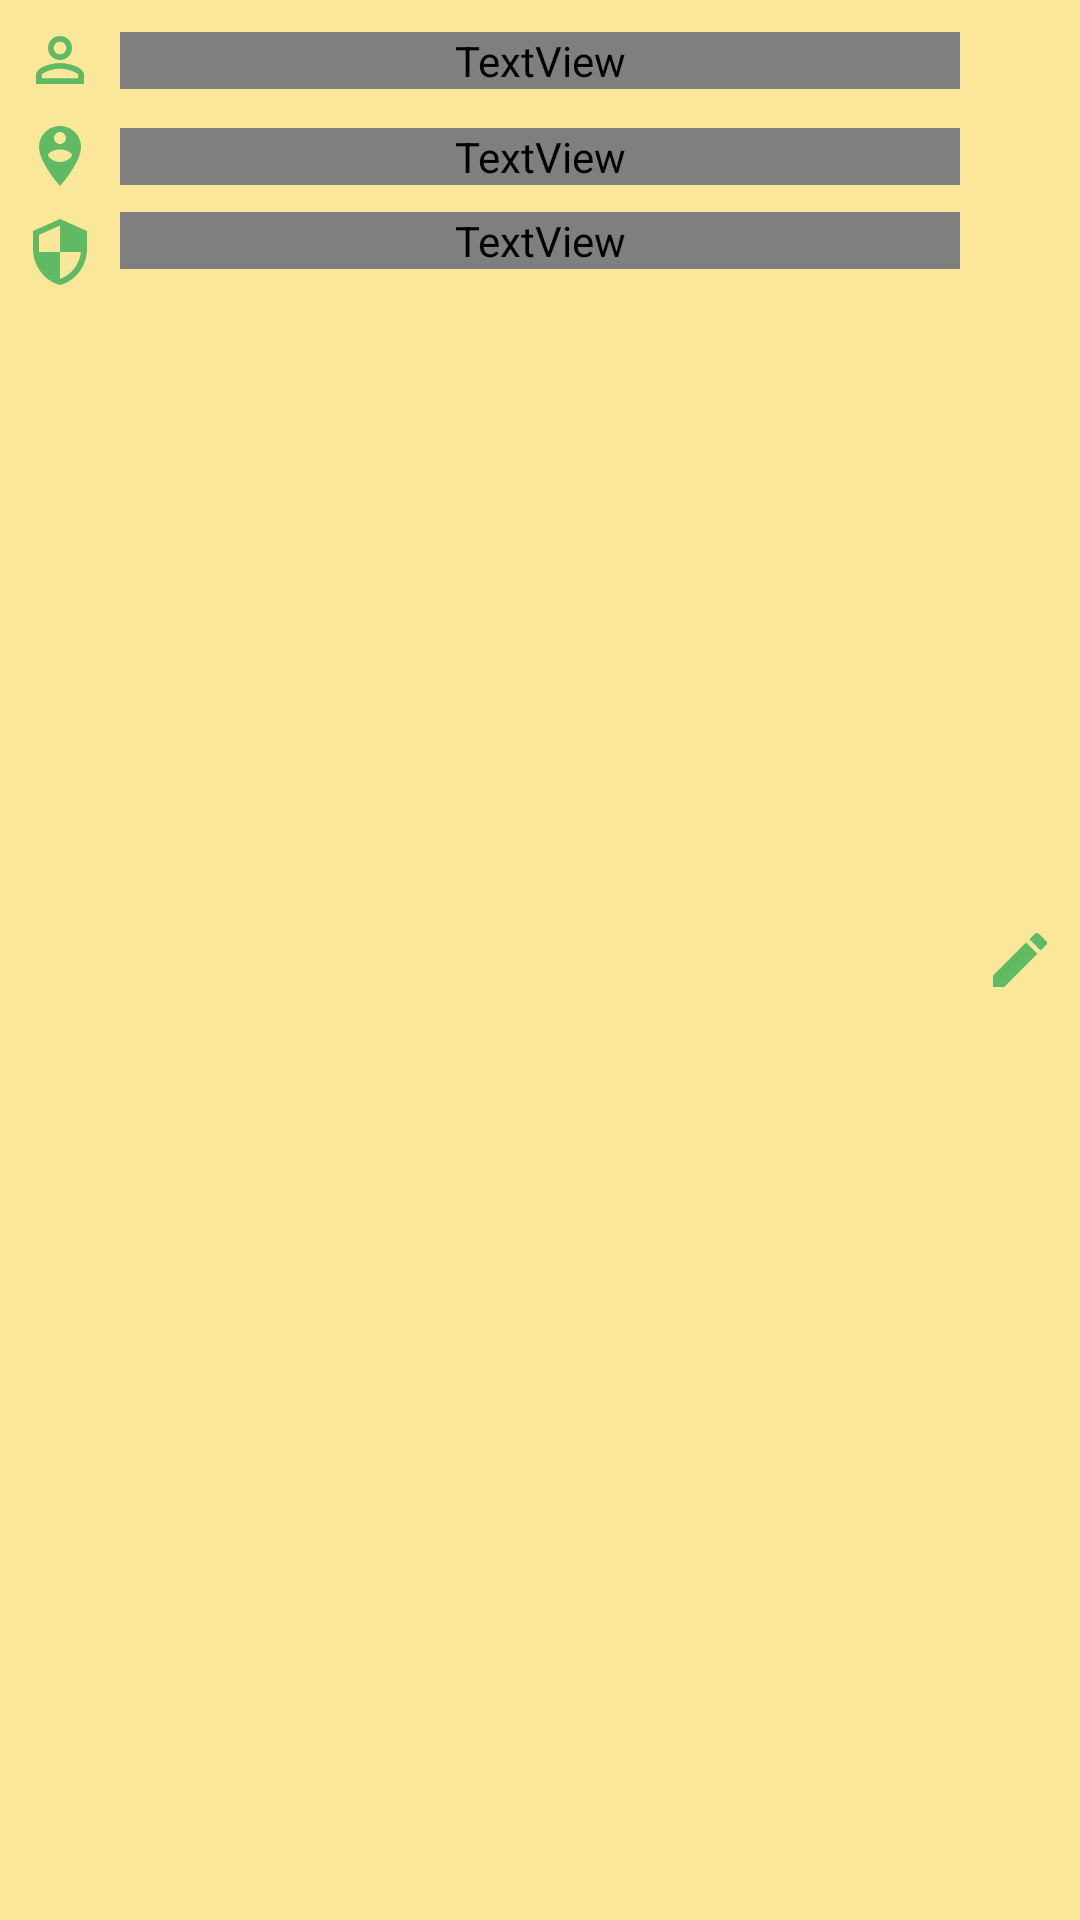

Here is an Android app screen rendered from its layout file. Give the layout XML and the strings, colors and styles it references.
<!-- AndroidManifest.xml: application theme Theme.FarmersApp -->
<!-- res/layout/lv_user_row.xml -->
<?xml version="1.0" encoding="utf-8"?>
<androidx.constraintlayout.widget.ConstraintLayout xmlns:android="http://schemas.android.com/apk/res/android"
    xmlns:app="http://schemas.android.com/apk/res-auto"
    android:layout_width="match_parent"
    android:layout_height="wrap_content"
    android:background="@color/peachy"
    >

    <ImageView
        android:id="@+id/lv_user_row_iv_edit_icon"
        android:layout_width="wrap_content"
        android:layout_height="wrap_content"
        app:layout_constraintTop_toTopOf="parent"
        app:layout_constraintEnd_toEndOf="parent"
        app:layout_constraintBottom_toBottomOf="parent"
        android:layout_marginTop="8dp"
        android:layout_marginEnd="8dp"
        android:layout_marginBottom="8dp"
        android:src="@drawable/ic_baseline_edit_24"
        android:contentDescription="Edit"/>

    <ImageView
        android:id="@+id/lv_user_row_iv_people_icon"
        android:layout_width="wrap_content"
        android:layout_height="wrap_content"
        app:layout_constraintEnd_toStartOf="@id/tv_lv_user_row_name"
        app:layout_constraintStart_toStartOf="parent"
        app:layout_constraintTop_toTopOf="parent"
        android:layout_marginStart="8dp"
        android:layout_marginTop="8dp"
        android:src="@drawable/ic_baseline_person_outline_24"
        android:contentDescription="Name"/>

    <ImageView
        android:id="@+id/lv_user_row_iv_people_different_icon"
        android:layout_width="wrap_content"
        android:layout_height="wrap_content"
        app:layout_constraintEnd_toStartOf="@id/tv_lv_user_row_username"
        app:layout_constraintStart_toStartOf="parent"
        app:layout_constraintTop_toBottomOf="@id/lv_user_row_iv_people_icon"
        android:layout_marginStart="8dp"
        android:layout_marginTop="8dp"
        android:src="@drawable/ic_baseline_person_pin_circle_24"
        android:contentDescription="Username"
         />

    <ImageView
        android:id="@+id/lv_user_row_iv_security_icon"
        android:layout_width="wrap_content"
        android:layout_height="wrap_content"
        android:layout_marginStart="8dp"
        android:layout_marginTop="8dp"
        android:layout_marginBottom="8dp"
        android:contentDescription="Password"
        android:src="@drawable/ic_baseline_security_24"
        app:layout_constraintEnd_toStartOf="@id/tv_lv_user_row_password"
        app:layout_constraintStart_toStartOf="parent"
        app:layout_constraintTop_toBottomOf="@id/lv_user_row_iv_people_different_icon" />

    <TextView
        android:id="@+id/tv_lv_user_row_name"
        android:layout_width="0dp"
        android:layout_height="wrap_content"
        app:layout_constraintBottom_toBottomOf="@id/lv_user_row_iv_people_icon"
        app:layout_constraintEnd_toStartOf="@id/lv_user_row_iv_edit_icon"
        app:layout_constraintStart_toEndOf="@id/lv_user_row_iv_people_icon"
        app:layout_constraintTop_toTopOf="parent"
        android:layout_marginStart="8dp"
        android:layout_marginLeft="8dp"
        android:layout_marginTop="8dp"
        android:layout_marginEnd="8dp"
        android:layout_marginRight="8dp"
        android:textSize="12dp"
        android:textAlignment="textStart"
        android:fontFamily="@font/inter_regular"
        android:textColor="@color/black"
        />

    <TextView
        android:id="@+id/tv_lv_user_row_username"
        android:layout_width="0dp"
        android:layout_height="wrap_content"
        app:layout_constraintBottom_toBottomOf="@id/lv_user_row_iv_people_different_icon"
        app:layout_constraintEnd_toStartOf="@id/lv_user_row_iv_edit_icon"
        app:layout_constraintStart_toEndOf="@id/lv_user_row_iv_people_different_icon"
        app:layout_constraintTop_toBottomOf="@id/lv_user_row_iv_people_icon"
        android:layout_marginStart="8dp"
        android:layout_marginLeft="8dp"
        android:layout_marginTop="8dp"
        android:layout_marginEnd="8dp"
        android:layout_marginRight="8dp"
        android:textSize="12dp"
        android:textAlignment="textStart"
        android:fontFamily="@font/inter_regular"
        android:textColor="@color/black"
         />

    <TextView
        android:id="@+id/tv_lv_user_row_password"
        android:layout_width="0dp"
        android:layout_height="wrap_content"
        app:layout_constraintBottom_toBottomOf="@id/lv_user_row_iv_security_icon"
        app:layout_constraintEnd_toStartOf="@id/lv_user_row_iv_edit_icon"
        app:layout_constraintStart_toEndOf="@id/lv_user_row_iv_security_icon"
        app:layout_constraintTop_toBottomOf="@id/lv_user_row_iv_people_different_icon"
        android:layout_marginStart="8dp"
        android:layout_marginLeft="8dp"
        android:layout_marginTop="8dp"
        android:layout_marginEnd="8dp"
        android:layout_marginRight="8dp"
        android:layout_marginBottom="8dp"
        android:textSize="12dp"
        android:textAlignment="textStart"
        android:fontFamily="@font/inter_regular"
        android:textColor="@color/black"
        />


</androidx.constraintlayout.widget.ConstraintLayout>
<!-- resources referenced by this layout -->
<resources>
  <color name="black">#FF000000</color>
  <color name="peachy">#FAE79A</color>
  <!-- drawable ic_baseline_edit_24 (drawable) -->
  <vector android:height="24dp" android:tint="#60BA64"
      android:viewportHeight="24" android:viewportWidth="24"
      android:width="24dp" xmlns:android="http://schemas.android.com/apk/res/android">
      <path android:fillColor="@android:color/white" android:pathData="M3,17.25V21h3.75L17.81,9.94l-3.75,-3.75L3,17.25zM20.71,7.04c0.39,-0.39 0.39,-1.02 0,-1.41l-2.34,-2.34c-0.39,-0.39 -1.02,-0.39 -1.41,0l-1.83,1.83 3.75,3.75 1.83,-1.83z"/>
  </vector>
  <!-- drawable ic_baseline_person_outline_24 (drawable) -->
  <vector android:height="24dp" android:tint="#60BA64"
      android:viewportHeight="24" android:viewportWidth="24"
      android:width="24dp" xmlns:android="http://schemas.android.com/apk/res/android">
      <path android:fillColor="@android:color/white" android:pathData="M12,5.9c1.16,0 2.1,0.94 2.1,2.1s-0.94,2.1 -2.1,2.1S9.9,9.16 9.9,8s0.94,-2.1 2.1,-2.1m0,9c2.97,0 6.1,1.46 6.1,2.1v1.1L5.9,18.1L5.9,17c0,-0.64 3.13,-2.1 6.1,-2.1M12,4C9.79,4 8,5.79 8,8s1.79,4 4,4 4,-1.79 4,-4 -1.79,-4 -4,-4zM12,13c-2.67,0 -8,1.34 -8,4v3h16v-3c0,-2.66 -5.33,-4 -8,-4z"/>
  </vector>
  <!-- drawable ic_baseline_person_pin_circle_24 (drawable) -->
  <vector android:height="24dp" android:tint="#60BA64"
      android:viewportHeight="24" android:viewportWidth="24"
      android:width="24dp" xmlns:android="http://schemas.android.com/apk/res/android">
      <path android:fillColor="@android:color/white" android:pathData="M12,2C8.14,2 5,5.14 5,9c0,5.25 7,13 7,13s7,-7.75 7,-13C19,5.14 15.86,2 12,2zM12,4c1.1,0 2,0.9 2,2c0,1.11 -0.9,2 -2,2s-2,-0.89 -2,-2C10,4.9 10.9,4 12,4zM12,14c-1.67,0 -3.14,-0.85 -4,-2.15c0.02,-1.32 2.67,-2.05 4,-2.05s3.98,0.73 4,2.05C15.14,13.15 13.67,14 12,14z"/>
  </vector>
  <!-- drawable ic_baseline_security_24 (drawable) -->
  <vector android:height="24dp" android:tint="#60BA64"
      android:viewportHeight="24" android:viewportWidth="24"
      android:width="24dp" xmlns:android="http://schemas.android.com/apk/res/android">
      <path android:fillColor="@android:color/white" android:pathData="M12,1L3,5v6c0,5.55 3.84,10.74 9,12 5.16,-1.26 9,-6.45 9,-12L21,5l-9,-4zM12,11.99h7c-0.53,4.12 -3.28,7.79 -7,8.94L12,12L5,12L5,6.3l7,-3.11v8.8z"/>
  </vector>
  <style name="Theme.FarmersApp" parent="Theme.MaterialComponents.DayNight.DarkActionBar">
          
  
          <item name="colorPrimary">@color/orange</item>
          <item name="colorPrimaryVariant">@color/orange</item>
          <item name="colorOnPrimary">@color/black</item>
          
          <item name="colorSecondary">@color/green</item>
          <item name="colorSecondaryVariant">@color/green</item>
          <item name="colorOnSecondary">@color/black</item>
          
          <item name="android:statusBarColor" tools:targetApi="l">?attr/colorPrimaryVariant</item>
          
      </style>
  <color name="orange">#FED060</color>
  <color name="green">#60BA62</color>
</resources>
